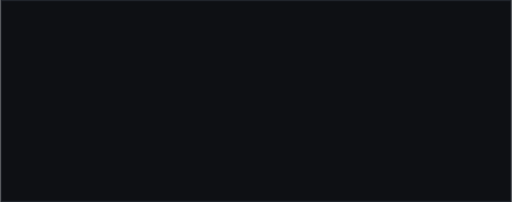
t = 0.00 s
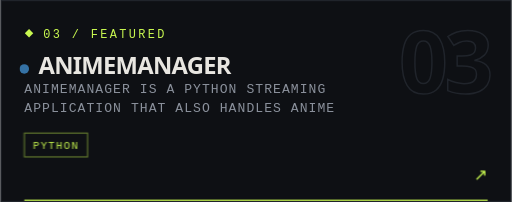
t = 1.60 s
t = 2.60 s: frame unchanged from t = 1.60 s, image omitted
t = 4.60 s: frame unchanged from t = 1.60 s, image omitted
t = 5.60 s: frame unchanged from t = 1.60 s, image omitted
t = 7.60 s: frame unchanged from t = 1.60 s, image omitted

The animated SVG that drew these frames (rendered in a browser with its animation timeline set to each time). Animation: 6 CSS @keyframes rules; one cycle of 8.60 s, repeats indefinitely.

<svg width="430" height="170" viewBox="0 0 430 170" fill="none" xmlns="http://www.w3.org/2000/svg" role="img" aria-labelledby="repoTitle03 repoDesc03">
  <title id="repoTitle03">AnimeManager</title>
  <desc id="repoDesc03">AnimeManager is a Python streaming application that also handles anime discovery from multiple sources, torrent searching, automatic downloads via various torrent client integrations, and provides built-in media playback.</desc>
  <style>

    :root {
        --night: #08090b;
        --surface: #0e1014;
        --raised: #14171c;
        --ink: #e8e6e1;
        --muted: #8b919c;
        --line: #20242b;
        --acid: #c8f750;
        --acid-dim: #8fb52e;
    }

    .font-display {
        font-family: "Syne", ui-sans-serif, system-ui, sans-serif;
        font-weight: 800;
        letter-spacing: -0.03em;
        text-transform: uppercase;
        fill: var(--ink);
    }
    .font-mono {
        font-family: ui-monospace, "JetBrains Mono", SFMono-Regular, Menlo, monospace;
        letter-spacing: 0.2em;
        text-transform: uppercase;
    }
    .bg { fill: var(--night); }
    .surface { fill: var(--surface); }
    .ink { fill: var(--ink); }
    .muted { fill: var(--muted); }
    .acid { fill: var(--acid); }
    .line { stroke: var(--line); }

    @keyframes rise {
        from { opacity: 0; transform: translateY(12px); }
        to { opacity: 1; transform: translateY(0); }
    }
    @keyframes fade {
        from { opacity: 0; }
        to { opacity: 1; }
    }
    @keyframes sweep {
        from { transform: scaleX(0); }
        to { transform: scaleX(1); }
    }
    @keyframes drift {
        0%, 100% { transform: translate(0, 0); }
        50% { transform: translate(8px, -6px); }
    }
    @keyframes pulse {
        0%, 100% { opacity: 0.25; }
        50% { opacity: 0.85; }
    }
    @keyframes cellIn {
        from { opacity: 0; transform: scale(0.65); }
        to { opacity: 1; transform: scale(1); }
    }

    .rise { animation: rise 0.7s cubic-bezier(0.22, 1, 0.36, 1) both; }
    .fade { animation: fade 0.8s ease both; }
    .bar-grow {
        transform-box: fill-box;
        transform-origin: left center;
        animation: sweep 0.9s cubic-bezier(0.22, 1, 0.36, 1) both;
    }
    .underline-grow {
        transform-box: fill-box;
        transform-origin: left center;
        animation: sweep 0.85s cubic-bezier(0.22, 1, 0.36, 1) both;
    }
    .drift { animation: drift 8s ease-in-out infinite; }
    .pulse { animation: pulse 3.2s ease-in-out infinite; }
    .cell-in {
        transform-box: fill-box;
        transform-origin: center;
        animation: cellIn 0.45s cubic-bezier(0.22, 1, 0.36, 1) both;
    }

    .d1 { animation-delay: 0.05s; }
    .d2 { animation-delay: 0.12s; }
    .d3 { animation-delay: 0.2s; }
    .d4 { animation-delay: 0.28s; }
    .d5 { animation-delay: 0.36s; }
    .d6 { animation-delay: 0.44s; }
    .d7 { animation-delay: 0.52s; }
    .d8 { animation-delay: 0.6s; }

    @media (prefers-reduced-motion: reduce) {
        .rise, .fade, .bar-grow, .underline-grow, .drift, .pulse, .cell-in {
            animation: none !important;
            opacity: 1 !important;
            transform: none !important;
        }
    }

    .ghost {
      font-family: "Syne", ui-sans-serif, system-ui, sans-serif;
      font-weight: 800;
      font-size: 72px;
      letter-spacing: -0.04em;
      fill: none;
      stroke: var(--line);
      stroke-width: 1.25;
    }
  </style>

  <rect width="430" height="170" class="surface"/>
  <rect x="0.5" y="0.5" width="429" height="169" fill="none" stroke="var(--line)"/>

  <text x="412" y="78" text-anchor="end" class="ghost fade d1">03</text>

  <g class="rise d2">
    <rect x="21.5" y="25.5" width="5" height="5" fill="var(--acid)" transform="rotate(45 24 28)"/>
    <text x="36" y="32" class="font-mono" style="font-size:10px; fill: var(--acid)">03 / FEATURED</text>
    <circle cx="20" cy="58" r="4" fill="#3572A5"/>
    <text x="32" y="62" class="font-display" style="font-size:20px">ANIMEMANAGER</text>
    <text x="20" y="78" class="font-mono" style="font-size:11px; letter-spacing:0.08em; fill: var(--muted)">AnimeManager is a Python streaming</text><text x="20" y="94" class="font-mono" style="font-size:11px; letter-spacing:0.08em; fill: var(--muted)">application that also handles anime</text>
  </g>

  <g class="rise d4">
    
      <g transform="translate(20, 112)">
        <rect width="53.2" height="20" fill="none" stroke="var(--acid)" stroke-opacity="0.45"/>
        <text x="26.6" y="13.5" text-anchor="middle" class="font-mono" style="font-size:9px; letter-spacing:0.12em; fill: var(--acid)">PYTHON</text>
      </g>
    <text x="410" y="152" text-anchor="end" class="font-mono" style="font-size:14px; letter-spacing:0; fill: var(--acid)">↗</text>
    <rect x="20" y="168" width="390" height="1" fill="var(--acid)" class="underline-grow" style="animation-delay:0.25s"/>
  </g>
</svg>
